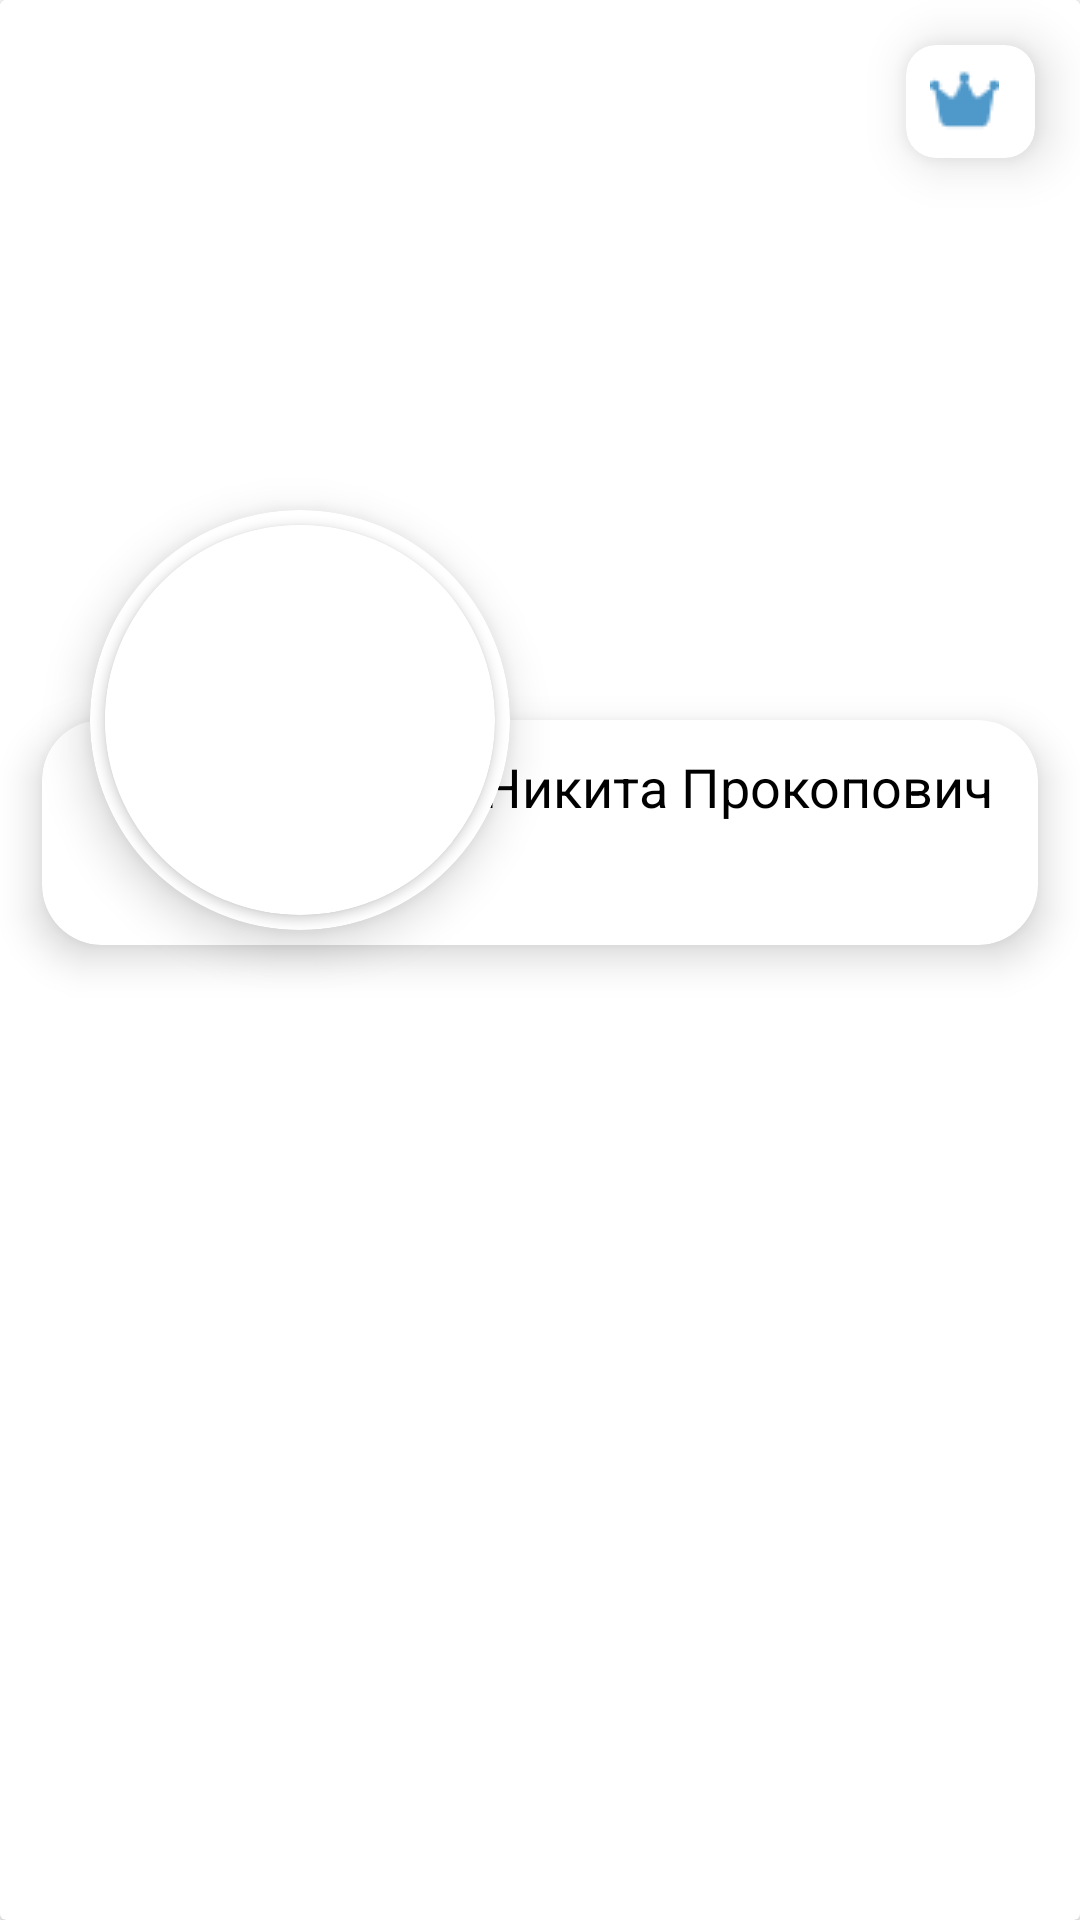

Layout XML and referenced resources for this Android screen:
<!-- AndroidManifest.xml: application theme Theme.TaganrogGO -->
<!-- res/layout/fragment_profile.xml -->
<?xml version="1.0" encoding="utf-8"?>
<FrameLayout xmlns:android="http://schemas.android.com/apk/res/android"
    xmlns:app="http://schemas.android.com/apk/res-auto"
    xmlns:tools="http://schemas.android.com/tools"
    android:layout_width="match_parent"
    android:layout_height="match_parent"
    android:id="@+id/fullCard"
    android:backgroundTint="@color/teal_200"
    tools:context="com.example.taganroggo.Profile">


    <androidx.cardview.widget.CardView
        android:id="@+id/cardRate"
        android:layout_width="wrap_content"
        android:layout_height="wrap_content"
        android:layout_gravity="center"
        android:visibility="gone"
        app:cardCornerRadius="20dp"
        app:cardElevation="12dp">

        <LinearLayout
            android:layout_width="wrap_content"
            android:layout_height="wrap_content"
            android:background="@drawable/bachr"
            android:orientation="vertical">

            <TextView
                android:id="@+id/textView12"
                android:layout_width="match_parent"
                android:layout_height="wrap_content"
                android:layout_marginTop="10dp"
                android:text="Напишите отзыв"
                android:textAlignment="center"
                android:textColor="@color/white"
                android:textSize="20sp"
                android:textStyle="bold" />

            <RatingBar
                android:id="@+id/ratingBar"
                android:layout_width="wrap_content"
                android:layout_height="wrap_content"
                android:layout_gravity="center"
                android:numStars="5"
                android:progressTint="@color/white"
                android:rating="0"
                android:stepSize="1" />

            <EditText
                android:id="@+id/editTextTextPersonName"
                android:layout_width="match_parent"
                android:layout_height="wrap_content"
                android:layout_marginLeft="5dp"
                android:layout_marginRight="5dp"
                android:backgroundTint="@color/white"
                android:hint="Введите ваш отзыв"
                android:maxLength="50"
                android:maxLines="1"
                android:text=""
                android:textColor="@color/black"
                android:textColorHint="#A8FFFFFF" />

            <LinearLayout
                android:layout_width="match_parent"
                android:layout_height="match_parent"
                android:orientation="horizontal">

                <Button
                    android:id="@+id/button"
                    android:layout_width="wrap_content"
                    android:layout_height="wrap_content"
                    android:layout_marginLeft="10dp"
                    android:layout_marginRight="10dp"
                    android:layout_weight="0.5"
                    android:backgroundTint="@color/neponBlack"
                    android:text="Отправить"
                    app:cornerRadius="20dp" />

                <Button
                    android:id="@+id/button2"
                    android:layout_width="wrap_content"
                    android:layout_height="wrap_content"
                    android:layout_marginLeft="10dp"
                    android:layout_marginRight="10dp"
                    android:layout_weight="0.5"
                    android:backgroundTint="@color/white"
                    android:text="Отмена"
                    android:textColor="@color/black"
                    app:cornerRadius="20dp" />
            </LinearLayout>
        </LinearLayout>
    </androidx.cardview.widget.CardView>

    <androidx.cardview.widget.CardView
        android:id="@+id/raiting"
        android:layout_width="wrap_content"
        android:layout_height="wrap_content"
        android:layout_gravity="end"
        android:layout_marginTop="15dp"
        android:layout_marginRight="15dp"
        android:backgroundTint="@color/white"
        app:cardCornerRadius="10dp"
        app:cardElevation="10dp">

        <LinearLayout
            android:layout_width="match_parent"
            android:layout_height="match_parent"
            android:orientation="horizontal"
            android:padding="8sp">

            <ImageView
                android:id="@+id/imageView3"
                android:layout_width="wrap_content"
                android:layout_height="wrap_content"
                android:layout_weight="1"
                android:src="@drawable/crown" />

            <TextView
                android:id="@+id/textView11"
                android:layout_width="wrap_content"
                android:layout_height="wrap_content"
                android:layout_marginLeft="4dp"
                android:layout_weight="1"
                android:textColor="@color/black"
                android:textSize="16sp"
                android:textStyle="bold" />
        </LinearLayout>
    </androidx.cardview.widget.CardView>

    <androidx.cardview.widget.CardView
        android:id="@+id/cardView1"
        android:layout_width="match_parent"
        android:layout_height="match_parent">

        <ImageView
            android:id="@+id/imageView"
            android:layout_width="match_parent"
            android:layout_height="237dp"
            android:scaleType="centerCrop"
            android:src="@drawable/clear" />

        <androidx.cardview.widget.CardView
            android:id="@+id/cardView"
            android:layout_width="match_parent"
            android:layout_height="513dp"
            android:layout_gravity="bottom"
            android:backgroundTint="@color/white"
            app:cardCornerRadius="22dp"
            app:cardElevation="0dp">

            <androidx.recyclerview.widget.RecyclerView
                android:id="@+id/rcPlas"
                android:layout_width="match_parent"
                android:layout_height="425dp"
                android:layout_gravity="bottom"
                android:layout_marginLeft="15dp"
                android:layout_marginRight="15dp" />
        </androidx.cardview.widget.CardView>

        <androidx.cardview.widget.CardView
            android:id="@+id/TitleBlock"
            android:layout_width="match_parent"
            android:layout_height="75dp"
            android:layout_gravity="center_horizontal"
            android:layout_marginStart="14dp"
            android:layout_marginTop="240dp"
            android:layout_marginEnd="14dp"
            app:cardBackgroundColor="#FFFFFF"
            app:cardCornerRadius="20dp"
            app:cardElevation="8dp">

            <TextView
                android:id="@+id/textView5"
                android:layout_width="match_parent"
                android:layout_height="match_parent"
                android:paddingTop="10dp"
                android:paddingRight="15dp"
                android:text="Никита Прокопович"
                android:textAlignment="textEnd"
                android:textColor="@color/black"
                android:textSize="18sp" />
        </androidx.cardview.widget.CardView>

        <androidx.cardview.widget.CardView
            android:layout_width="140dp"
            android:layout_height="140dp"
            android:layout_marginStart="30dp"
            android:layout_marginTop="170dp"
            android:background="@drawable/ic_profile"
            app:cardCornerRadius="100dp"
            app:cardElevation="9dp">


            <androidx.cardview.widget.CardView
                android:layout_width="match_parent"
                android:layout_height="match_parent"
                android:layout_margin="5dp"
                app:cardCornerRadius="100dp">

                <ImageView
                    android:id="@+id/imageView5"
                    android:layout_width="wrap_content"
                    android:layout_height="wrap_content"
                    android:scaleType="centerCrop"
                    android:src="@drawable/clear" />
            </androidx.cardview.widget.CardView>
        </androidx.cardview.widget.CardView>

    </androidx.cardview.widget.CardView>

</FrameLayout>
<!-- resources referenced by this layout -->
<resources>
  <color name="black">#FF000000</color>
  <color name="neponBlack">#111F26</color>
  <color name="teal_200">#FF03DAC5</color>
  <color name="white">#FFFFFFFF</color>
  <!-- drawable bachr: png bitmap (drawable, 53644 bytes) -->
  <!-- drawable clear: jpg bitmap (drawable, 464 bytes) -->
  <!-- drawable crown: png bitmap (drawable, 554 bytes) -->
  <style name="Theme.TaganrogGO" parent="Theme.MaterialComponents.DayNight.DarkActionBar">
          
          <item name="colorPrimary">@color/purple_500</item>
          <item name="colorPrimaryVariant">@color/purple_700</item>
          <item name="colorOnPrimary">@color/white</item>
          
          <item name="colorSecondary">@color/teal_200</item>
          <item name="colorSecondaryVariant">@color/teal_700</item>
          <item name="colorOnSecondary">@color/black</item>
          
          <item name="android:statusBarColor">@color/bezeviy</item>
          
      </style>
  <color name="purple_500">#C3C3C3</color>
  <color name="purple_700">#C3C3C3</color>
  <color name="teal_700">#FF018786</color>
  <color name="bezeviy">#F5F5F5</color>
</resources>
